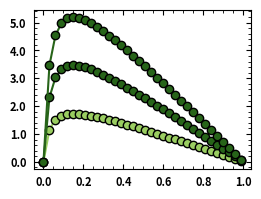

This chart was generated by the following Python code:
#!/Users/<user>/opt/anaconda3/envs/CG/bin/python

import numpy as np
import matplotlib 
import matplotlib.pyplot as plt 
import matplotlib.cm as cm 
from scipy.optimize import fsolve
from matplotlib.ticker import StrMethodFormatter
import scipy.optimize as opt 

# f           = lambda phi, m, x: phi/m * np.log (phi) + (1-phi)*np.log (1-phi) + x * phi * (1-phi)
# dfdphi      = lambda phi, m, x: -1 + 1/m + (1 - phi)*x - phi*x - np.log (1-phi) + np.log(phi)/m
# d2fdphi2    = lambda phi, m, x: 1/(1-phi) + 1/(m*phi) - 2*x
# d3fdphi3    = lambda phi, m, x: 1/(1-phi)**2 - 1/(m*phi*phi)


if __name__=="__main__":

    fig = plt.figure(figsize=(4/1.6,3/1.6), constrained_layout=True)
    ax  = plt.axes ()
    ax.tick_params(direction='in', bottom=True, top=True, left=True, right=True, which='both', pad=5, labelsize=8)
    ax.tick_params(axis='x', labelsize=8)
    ax.tick_params(axis='y', labelsize=8)

    g    = 0.2514
    zmm  = lambda emma, emmn, T: g*np.exp (-1/T * emma) + (1-g)*np.exp (-1/T * emmn)
    zms  = lambda emsa, emsn, T: g*np.exp (-1/T * emsa) + (1-g)*np.exp (-1/T * emsn)
    fmma = lambda emma, emmn, T: g*np.exp (-1/T * emma)/zmm(emma, emmn, T)
    fmsa = lambda emsa, emsn, T: g*np.exp (-1/T * emsa)/zms(emsa, emsn, T)

    def chi (emma, emmn, emsa, emsn, T):
        t1 = fmsa(emsa, emsn, T)*emsa + (1-fmsa(emsa, emsn, T))*emsn
        t2 = fmma(emma, emmn, T)*emma + (1-fmma(emma, emmn, T))*emmn
        return 24/T * (t1 - 0.5 * t2)

    def rhs (phi, _m):
        return 1/2 * (1/(1-phi) + 1/(_m*phi))

    # parameter list
    phi_list   = np.arange (0.01, 1.0, 0.01)
    seeds      = [0.005, 0.01, 0.05, 0.1, 1.0, 10.0, 25.0, 50.0]
    roots      = np.array([])
    root_error = np.array([])
    T_list   = []
    elow  = -1.7
    ehigh = -1.4

    ems_list = np.arange (elow, ehigh+0.05, 0.05)
    norm = matplotlib.colors.TwoSlopeNorm (vmin=elow, vcenter=-1.5, vmax=ehigh)

    _emm = -3;  
    my_phi = []

    for _ems in ems_list:

        T_list.clear()
        my_phi = []
        T_list   = [0]


        for _phi in phi_list:

            roots      = np.array([])
            root_error = np.array([])
            specific_chi = lambda T: chi (_emm, _emm, _ems, _ems, T) - rhs (_phi, 32)
            
            for s in seeds:
                roots = np.hstack ( ( roots, fsolve (specific_chi, s) ) )
                root_error = np.hstack ( ( root_error, abs (specific_chi (roots[-1]) ) ) )    
            
            hold = roots >= 0 
            roots = roots [hold]
            root_error = root_error [hold]

            hold = root_error < 1e-6
            roots = roots [hold]
            root_error = root_error [hold]
            try:
                T_list.append (np.min (roots))
                my_phi.append (_phi)
            except ValueError:
                print ("Root finding was unstable.")



        my_phi = np.hstack ((0, my_phi))
        my_phi = np.hstack ((my_phi, 1))
        T_list.append (0)
        rgba_color   = cm.PiYG( norm (_ems) )
        if len(T_list) == 2:
            pass
        else:
            plt.plot (my_phi[::3], T_list[::3], marker='o', markeredgecolor='k', c=rgba_color)

    ax.minorticks_on ()
    ax.set_xticks (np.linspace (0, 1, 6))
    ax.set_yticklabels (ax.get_yticks(), weight='bold')
    ax.set_xticklabels (ax.get_xticks(), weight='bold')
    plt.gca().yaxis.set_major_formatter(StrMethodFormatter('{x:1.1f}'))
    plt.gca().xaxis.set_major_formatter(StrMethodFormatter('{x:1.1f}'))
   
    plt.savefig ("fh.png", bbox_inches='tight', dpi=1200)



